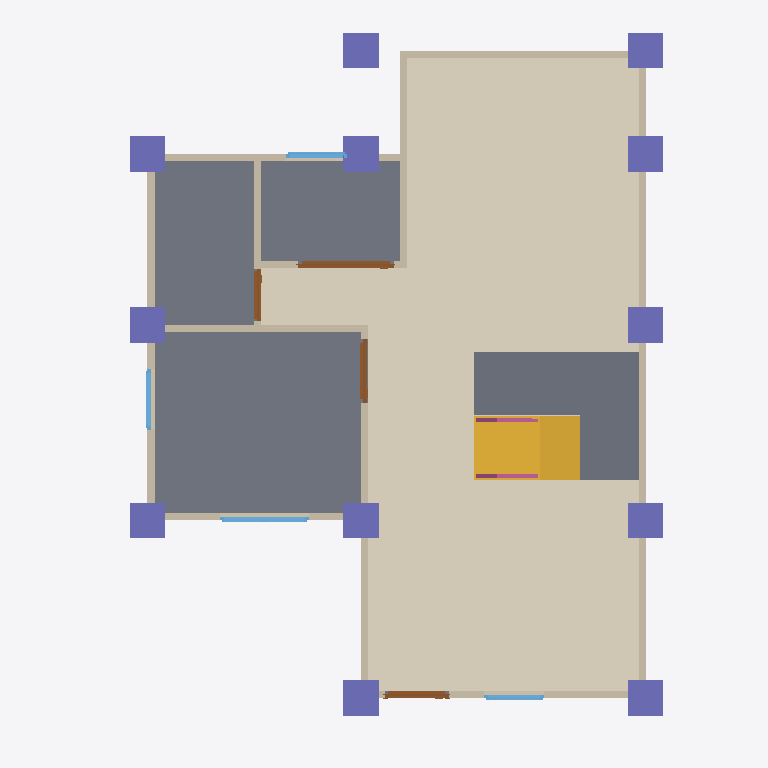
Plan cut of the same IFC building model at storey 'GF' (level 0.00 m, cut at 1.40 m), seen from above with north up, elements coloured by IFC class: 13 walls (beige), 12 columns (violet), 4 doors (brown), 4 windows (light blue), 3 slabs (grey), 2 railings (pink), 1 covering (cream), 1 stair flight (yellow). Cut surfaces are drawn darker.
Extent 10.0 m × 10.0 m × 7.1 m (x, y, z). Storeys (3): GF at 0.00 m; 2F at 3.00 m; Roof at 6.00 m. Elements (111): 27 IfcColumn, 27 IfcWall, 16 IfcBeam, 13 IfcRailing, 10 IfcDoor, 9 IfcWindow, 5 IfcSlab, 2 IfcStairFlight, 1 IfcCovering, 1 IfcRoof.

HEADER;
FILE_DESCRIPTION(('ViewDefinition[DesignTransferView]'),'2;1');
FILE_NAME('s05-discussion.ifc','2026-10-07T15:18:19+08:00',(''),(''),'IfcOpenShell 0.8.5-post1','Bonsai 0.8.5-post1','Nobody');
FILE_SCHEMA(('IFC4'));
ENDSEC;
DATA;
#1=IFCPROJECT('0FU1TvpkPAnvokmJ2hjqbC',$,'My Project',$,$,$,$,(#10,#22),#5);
#27=IFCSITE('2SPtEhLT90wxyygCGmd6ja',$,'My Site',$,$,#50,$,$,$,$,$,$,$,$);
#33=IFCBUILDING('2AvxphpIXFvh8sUJE_8CDc',$,'My Building',$,$,#56,$,$,$,$,$,$);
#39=IFCBUILDINGSTOREY('0PyzHJpcT0XBAvoe7sEi8g',$,'2F',$,$,#21478,$,$,$,$);
#63=IFCBUILDINGSTOREY('2jkojGHUT2PfEpJ0y4Zx3b',$,'GF',$,$,#79,$,$,$,$);
#13968=IFCBUILDINGSTOREY('0Ku6yehajBc8l1AtugDSwi',$,'Roof',$,$,#21593,$,$,$,$);
#19713=IFCCOVERING('2U907IzYH8BAxotpDU7NK9',$,'Covering',$,$,#20661,#19727,$,$);
#1672=IFCSLAB('17V9qvaOT4S9HY4KM7FmEg',$,'Slab',$,$,#1680,#1687,$,$);
#19917=IFCSLAB('3ZYG1YLb1BDuz2faeZHrVY',$,'Slab',$,$,#24940,#19931,$,$);
#20869=IFCSLAB('3No$Jydk1AVwOxP8DBxm3l',$,'Slab',$,$,#25096,#20884,$,$);
#19783=IFCSTAIRFLIGHT('3t5FgJ8xr8yQw3V6UbdZ9O',$,'StairFlight',$,$,#22895,#19792,$,8,7,0.22499999403953552,0.25,.STRAIGHT.);
#153=IFCWALL('3ICA6hcQX2Afi2EnW4rvNA',$,'Wall',$,$,#17799,#159,$,$);
#279=IFCWALL('3MqlGmGEj5nOnj7MQ2_3Eh',$,'Wall',$,$,#426,#285,$,$);
#191=IFCWALL('2uR4WSZsv5TQV3HiU684Gr',$,'Wall',$,$,#17818,#197,$,$);
#855=IFCWALL('0EAMNykYzFqOkerRGCaSkM',$,'Wall',$,$,#1308,#861,$,$);
#24369=IFCCOLUMN('0lkpO69av0zBodLivKCwGx',$,'Column',$,$,#24377,#24381,$,$);
#24746=IFCCOLUMN('2xg6HRAWXATugYdzC9Je_s',$,'Column',$,$,#24799,#24757,$,$);
#24392=IFCCOLUMN('0QRvDDHm13J8c2wsS8PbyE',$,'Column',$,$,#24399,#24403,$,$);
#24719=IFCCOLUMN('2qSGM_bnr6avxQbEtrVqwq',$,'Column',$,$,#24745,#24730,$,$);
#24638=IFCCOLUMN('3ePk5zsSfATh2bgBKsa0ca',$,'Column',$,$,#24708,#24649,$,$);
#24682=IFCCOLUMN('3UVQRmfM1EIfBFYSV0NuD8',$,'Column',$,$,#24718,#24693,$,$);
#24773=IFCCOLUMN('2AF2DPWZ94bgpWIEx2FnhM',$,'Column',$,$,#24804,#24784,$,$);
#24436=IFCCOLUMN('0_XJ7oWbX4YfFwRav6nmqv',$,'Column',$,$,#24443,#24447,$,$);
#24611=IFCCOLUMN('0$5QSGzXH1uQAmcoioY945',$,'Column',$,$,#24637,#24622,$,$);
#24414=IFCCOLUMN('0fdnalvoT4Q9hor3sHskij',$,'Column',$,$,#24421,#24425,$,$);
#24458=IFCCOLUMN('1LsiTAk0b6sAGIWyBeRlAO',$,'Column',$,$,#24465,#24469,$,$);
#24660=IFCCOLUMN('3afGYkEULDZgMeGVoJgagP',$,'Column',$,$,#24713,#24671,$,$);
#254=IFCWALL('3pb0XPIBDD0wcq0D6M80ub',$,'Wall',$,$,#265,#260,$,$);
#87=IFCWALL('0wfXD$CgH4oQEVhX_StTbb',$,'Wall',$,$,#18373,#95,$,$);
#573=IFCWALL('0FQ9PKLeH5bRaeFdqEdcNj',$,'Wall',$,$,#584,#579,$,$);
#548=IFCWALL('2pebbAz19ETh1PjSz93dRK',$,'Wall',$,$,#1340,#554,$,$);
#920=IFCWALL('2Xz5EEVz13wOhJGj2oc6rS',$,'Wall',$,$,#1222,#926,$,$);
#651=IFCWALL('3iIKLVfCn7VhISMLHyK35_',$,'Wall',$,$,#662,#657,$,$);
#990=IFCWALL('0Ijc25XKr23R5wwzFPN9WP',$,'Wall',$,$,#1097,#996,$,$);
#229=IFCWALL('3bk1C1CiH9EOpJBLW$zOws',$,'Wall',$,$,#17863,#235,$,$);
#3873=IFCDOOR('1zd7KeHG98dPhnYQ635aAq',$,'Door',$,$,#24610,#3882,$,2.0,1.3422476053237915,$,.SINGLE_SWING_LEFT.,$);
#1896=IFCDOOR('0ti3xYg0H7DQTUSeUG7cHm',$,'Door',$,$,#3092,#1905,$,2.0,0.8999999761581421,$,.SINGLE_SWING_LEFT.,$);
#6296=IFCWINDOW('2IbufVqNjAIhKOfrIka847',$,'Window',$,$,#7943,#6305,$,0.8999999761581421,1.2456873655319214,$,.DOUBLE_PANEL_VERTICAL.,$);
#2319=IFCDOOR('27c6sDaCHBIPnRg_XbOZlX',$,'Door',$,$,#3207,#2328,$,2.0,0.8999999761581421,$,.SINGLE_SWING_RIGHT.,$);
#18797=IFCDOOR('2sRm0PIY16HPLO1Svq7AsJ',$,'Door',$,$,#19326,#18805,$,2.0,0.7289807200431824,$,.DOUBLE_SWING_LEFT.,$);
#8302=IFCWINDOW('0h1PQN8GL028mto0hmMohS',$,'Window',$,$,#8520,#8311,$,0.8999999761581421,0.8589553236961365,$,.SINGLE_PANEL.,$);
#1015=IFCWALL('2XLQfyVIvCXx7tC3IqEMa$',$,'Wall',$,$,#1171,#1021,$,$);
#7944=IFCWINDOW('3JfW5eQtj0JxhML$KrJUSF',$,'Window',$,$,#8220,#7953,$,0.8999999761581421,0.8487410545349121,$,.SINGLE_PANEL.,$);
#5866=IFCWINDOW('3FtzOz0xX0thfbRTgogtri',$,'Window',$,$,#8768,#5875,$,0.8999999761581421,0.8449331521987915,$,.SINGLE_PANEL.,$);
#22266=IFCRAILING('0FkMo_x45CagYVE3HkY4xf',$,'Railing',$,'FRAMELESS_PANEL',#22890,#22275,$,.USERDEFINED.);
#22391=IFCRAILING('3Susfq$lL5GRfiH522KxLs',$,'Railing',$,'FRAMELESS_PANEL',#22841,#22404,$,.USERDEFINED.);
ENDSEC;
